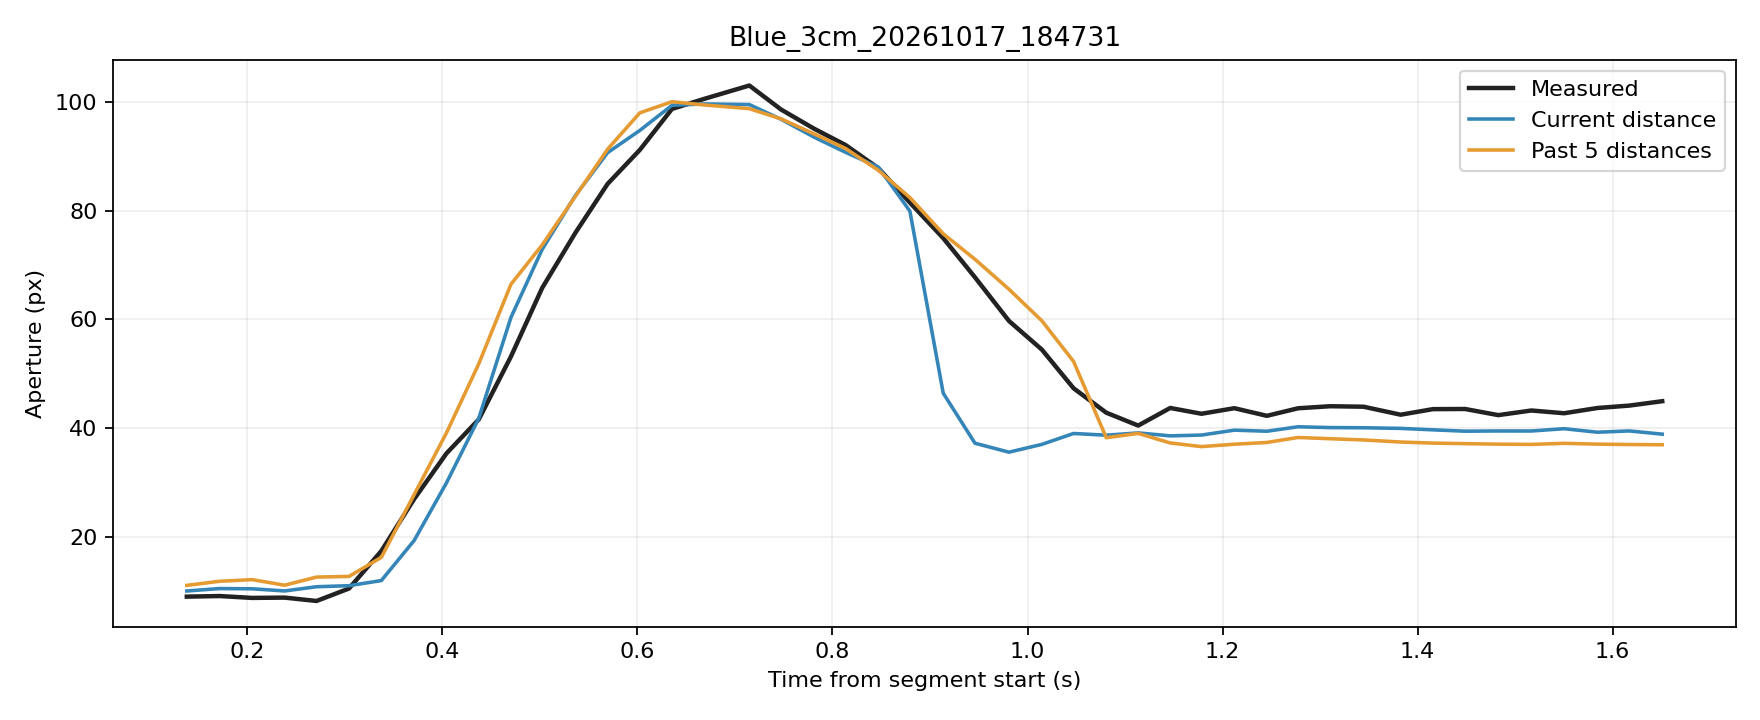

The data file committed next to this chart (first rows):
trial, source_frame, window_start_frame, window_duration_s, time_s, phase, distance_px, actual_aperture_px, predicted_current_px, predicted_window5_px
Blue_3cm_20261017_184731, 3383, 3379, 0.138, 0.138, rest, 254.6, 9.122, 10.16, 11.19
Blue_3cm_20261017_184731, 3384, 3380, 0.1354, 0.1715, rest, 253.9, 9.233, 10.61, 11.95
Blue_3cm_20261017_184731, 3385, 3381, 0.1351, 0.2051, rest, 254, 8.888, 10.56, 12.24
Blue_3cm_20261017_184731, 3386, 3382, 0.134, 0.2383, rest, 254.6, 8.945, 10.17, 11.22
Blue_3cm_20261017_184731, 3387, 3383, 0.133, 0.271, rest, 253.4, 8.325, 10.94, 12.71
Blue_3cm_20261017_184731, 3388, 3384, 0.1327, 0.3043, rest, 253.1, 10.61, 11.13, 12.83
Blue_3cm_20261017_184731, 3389, 3385, 0.1324, 0.3374, movement, 251.6, 17.5, 12.07, 16.33
Blue_3cm_20261017_184731, 3390, 3386, 0.1328, 0.3711, movement, 246, 27.04, 19.43, 27.86
Blue_3cm_20261017_184731, 3391, 3387, 0.1333, 0.4043, movement, 240.8, 35.44, 30.04, 39.22
Blue_3cm_20261017_184731, 3392, 3388, 0.1331, 0.4373, movement, 234.9, 41.65, 41.85, 51.86
Blue_3cm_20261017_184731, 3393, 3389, 0.1329, 0.4703, movement, 224.4, 53.2, 60.38, 66.46
Blue_3cm_20261017_184731, 3394, 3390, 0.1312, 0.5023, movement, 213.1, 65.78, 72.86, 73.68
Blue_3cm_20261017_184731, 3395, 3391, 0.132, 0.5364, movement, 198.8, 75.89, 82.74, 82.59
Blue_3cm_20261017_184731, 3396, 3392, 0.1321, 0.5694, movement, 183.2, 84.89, 90.62, 91.25
Blue_3cm_20261017_184731, 3397, 3393, 0.1321, 0.6025, movement, 167.1, 91.12, 94.7, 97.93
Blue_3cm_20261017_184731, 3398, 3394, 0.1331, 0.6355, movement, 146.8, 98.65, 99.31, 99.98
Blue_3cm_20261017_184731, 3399, 3395, 0.1327, 0.669, movement, 126, 100.5, 99.57, 99.37
Blue_3cm_20261017_184731, 3400, 3396, 0.1453, 0.7148, movement, 106.4, 102.9, 99.45, 98.7
Blue_3cm_20261017_184731, 3401, 3397, 0.1449, 0.7474, movement, 86.49, 98.53, 96.74, 96.82
Blue_3cm_20261017_184731, 3402, 3398, 0.1459, 0.7814, movement, 66.81, 95, 93.45, 94.05
Blue_3cm_20261017_184731, 3403, 3399, 0.1444, 0.8134, movement, 50.35, 92.03, 90.69, 91.4
Blue_3cm_20261017_184731, 3404, 3400, 0.1322, 0.847, movement, 34.46, 87.78, 87.98, 87.38
Blue_3cm_20261017_184731, 3405, 3401, 0.132, 0.8794, movement, 21.46, 81.46, 79.89, 82.38
Blue_3cm_20261017_184731, 3406, 3402, 0.1322, 0.9136, movement, 12.44, 74.93, 46.46, 75.73
Blue_3cm_20261017_184731, 3407, 3403, 0.1327, 0.9461, movement, 5.277, 67.74, 37.28, 71.05
Blue_3cm_20261017_184731, 3408, 3404, 0.134, 0.981, movement, 3.354, 59.73, 35.64, 65.55
Blue_3cm_20261017_184731, 3409, 3405, 0.1353, 1.015, movement, 5.03, 54.47, 37.07, 59.76
Blue_3cm_20261017_184731, 3410, 3406, 0.1336, 1.047, movement, 7.371, 47.38, 39.07, 52.3
Blue_3cm_20261017_184731, 3411, 3407, 0.1346, 1.081, hold, 7.003, 42.89, 38.76, 38.3
Blue_3cm_20261017_184731, 3412, 3408, 0.1325, 1.113, hold, 7.499, 40.53, 39.18, 39.08
Blue_3cm_20261017_184731, 3413, 3409, 0.1316, 1.146, hold, 6.861, 43.76, 38.64, 37.33
Blue_3cm_20261017_184731, 3414, 3410, 0.1312, 1.178, hold, 7.031, 42.69, 38.78, 36.66
Blue_3cm_20261017_184731, 3415, 3411, 0.1313, 1.212, hold, 8.09, 43.71, 39.69, 37.1
Blue_3cm_20261017_184731, 3416, 3412, 0.1319, 1.245, hold, 7.854, 42.31, 39.48, 37.43
Blue_3cm_20261017_184731, 3417, 3413, 0.131, 1.277, hold, 8.816, 43.7, 40.3, 38.34
Blue_3cm_20261017_184731, 3418, 3414, 0.132, 1.31, hold, 8.639, 44.08, 40.15, 38.11
Blue_3cm_20261017_184731, 3419, 3415, 0.1324, 1.345, hold, 8.601, 43.98, 40.12, 37.89
Blue_3cm_20261017_184731, 3420, 3416, 0.1372, 1.383, hold, 8.466, 42.52, 40.01, 37.5
Blue_3cm_20261017_184731, 3421, 3417, 0.1383, 1.416, hold, 8.159, 43.54, 39.74, 37.31
Blue_3cm_20261017_184731, 3422, 3418, 0.1383, 1.449, hold, 7.863, 43.57, 39.49, 37.21
Blue_3cm_20261017_184731, 3423, 3419, 0.1382, 1.483, hold, 7.913, 42.44, 39.53, 37.11
Blue_3cm_20261017_184731, 3424, 3420, 0.134, 1.517, hold, 7.905, 43.29, 39.53, 37.07
Blue_3cm_20261017_184731, 3425, 3421, 0.1345, 1.55, hold, 8.398, 42.79, 39.95, 37.27
Blue_3cm_20261017_184731, 3426, 3422, 0.1355, 1.584, hold, 7.645, 43.75, 39.31, 37.12
Blue_3cm_20261017_184731, 3427, 3423, 0.1345, 1.617, hold, 7.918, 44.19, 39.54, 37.05
Blue_3cm_20261017_184731, 3428, 3424, 0.1341, 1.651, hold, 7.228, 45, 38.95, 37
